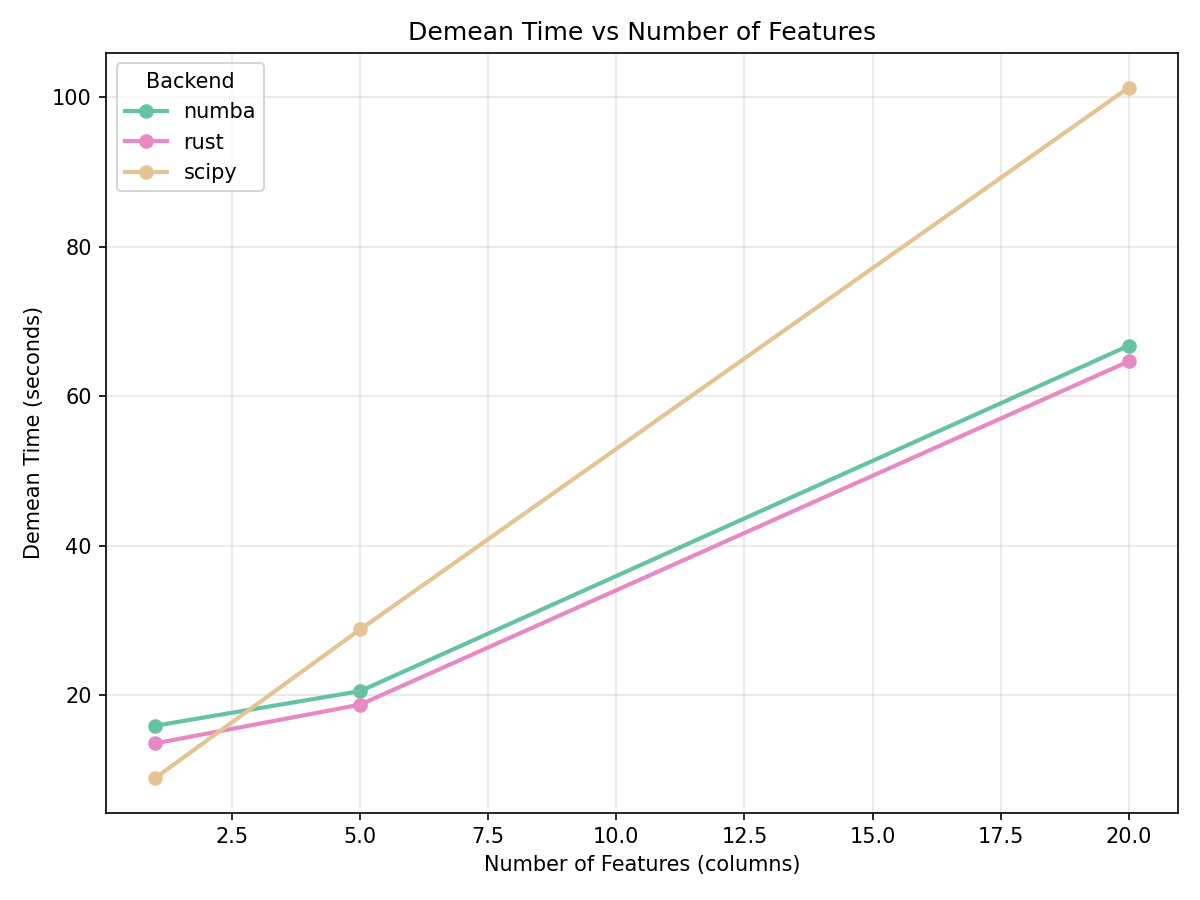

Source data for this figure (header and first rows):
scenario, backend, n_obs, n_workers, n_firms, n_years, connected_set_fraction, demean_time_seconds, demean_converged, feols_time_seconds, feols_converged, demean_n_iterations, demean_time_per_iter, n_features, n_factors
features_1, numba, 1772612, 149924, 14986, 15, 1, 15.93, True, , , , , 1, 3
features_1, rust, 1772612, 149924, 14986, 15, 1, 13.57, True, , , , , 1, 3
features_1, scipy, 1772612, 149924, 14986, 15, 1, 8.931, True, , , , , 1, 3
features_5, numba, 1772612, 149924, 14986, 15, 1, 20.55, True, , , , , 5, 3
features_5, rust, 1772612, 149924, 14986, 15, 1, 18.74, True, , , , , 5, 3
features_5, scipy, 1772612, 149924, 14986, 15, 1, 28.8, True, , , , , 5, 3
features_20, numba, 1772612, 149924, 14986, 15, 1, 66.75, True, , , , , 20, 3
features_20, rust, 1772612, 149924, 14986, 15, 1, 64.67, True, , , , , 20, 3
features_20, scipy, 1772612, 149924, 14986, 15, 1, 101.3, True, , , , , 20, 3
